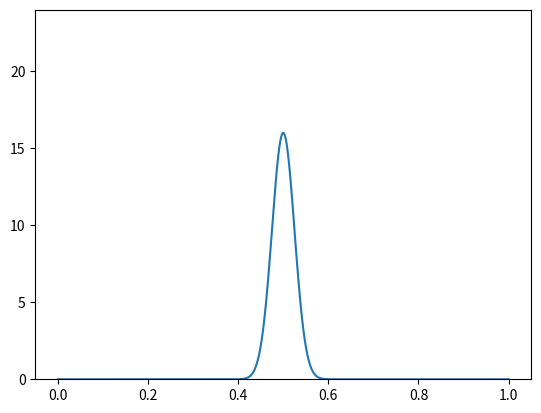

This chart was generated by the following Python code:
# we are computing and plotting the area between two z-scores.

from math import sqrt
import numpy as np
import scipy.stats as st
import matplotlib.pyplot as plt


mean = 0.5
std = sqrt((mean * (1 - mean)) / 402)

print(mean, std)

alpha = 0.05

# z1 = (98 - mean) / std
# z2 = (102 - mean) / std

# print(z1, z2)

# print(f"Z1: {z1}")
# print(f"Z2: {z2}")

# print(st.norm.cdf(z2) - st.norm.cdf(z1))

# print(f"Area 1: {st.norm.cdf(z1)}")
# print(f"Area 2: {st.norm.cdf(z2)}")

# plot normal curve
x = np.linspace(0, 1, 1000)
y = 1 / (std * np.sqrt(2 * np.pi)) * np.exp(-((x - mean) ** 2) / (2 * std**2))

# y limit to 1.5 * maximum y
plt.ylim(0, 1.5 * np.max(y))

# shade area under curve from z1 to z2
# plt.fill_between(x, 0, y, where=(x <= mean + z2 * std) & (x >= mean + z1 * std), color="red", alpha=0.5)

# get z score given area under curve
z = st.norm.ppf(alpha / 2)
print(z)
print(mean - z * std)

# shade area under curve before -z and after z
plt.fill_between(x, 0, y, where=(x <= mean + z * std) & (x >= mean - z * std), color="red", alpha=0.5)

plt.plot(x, y)
plt.show()
